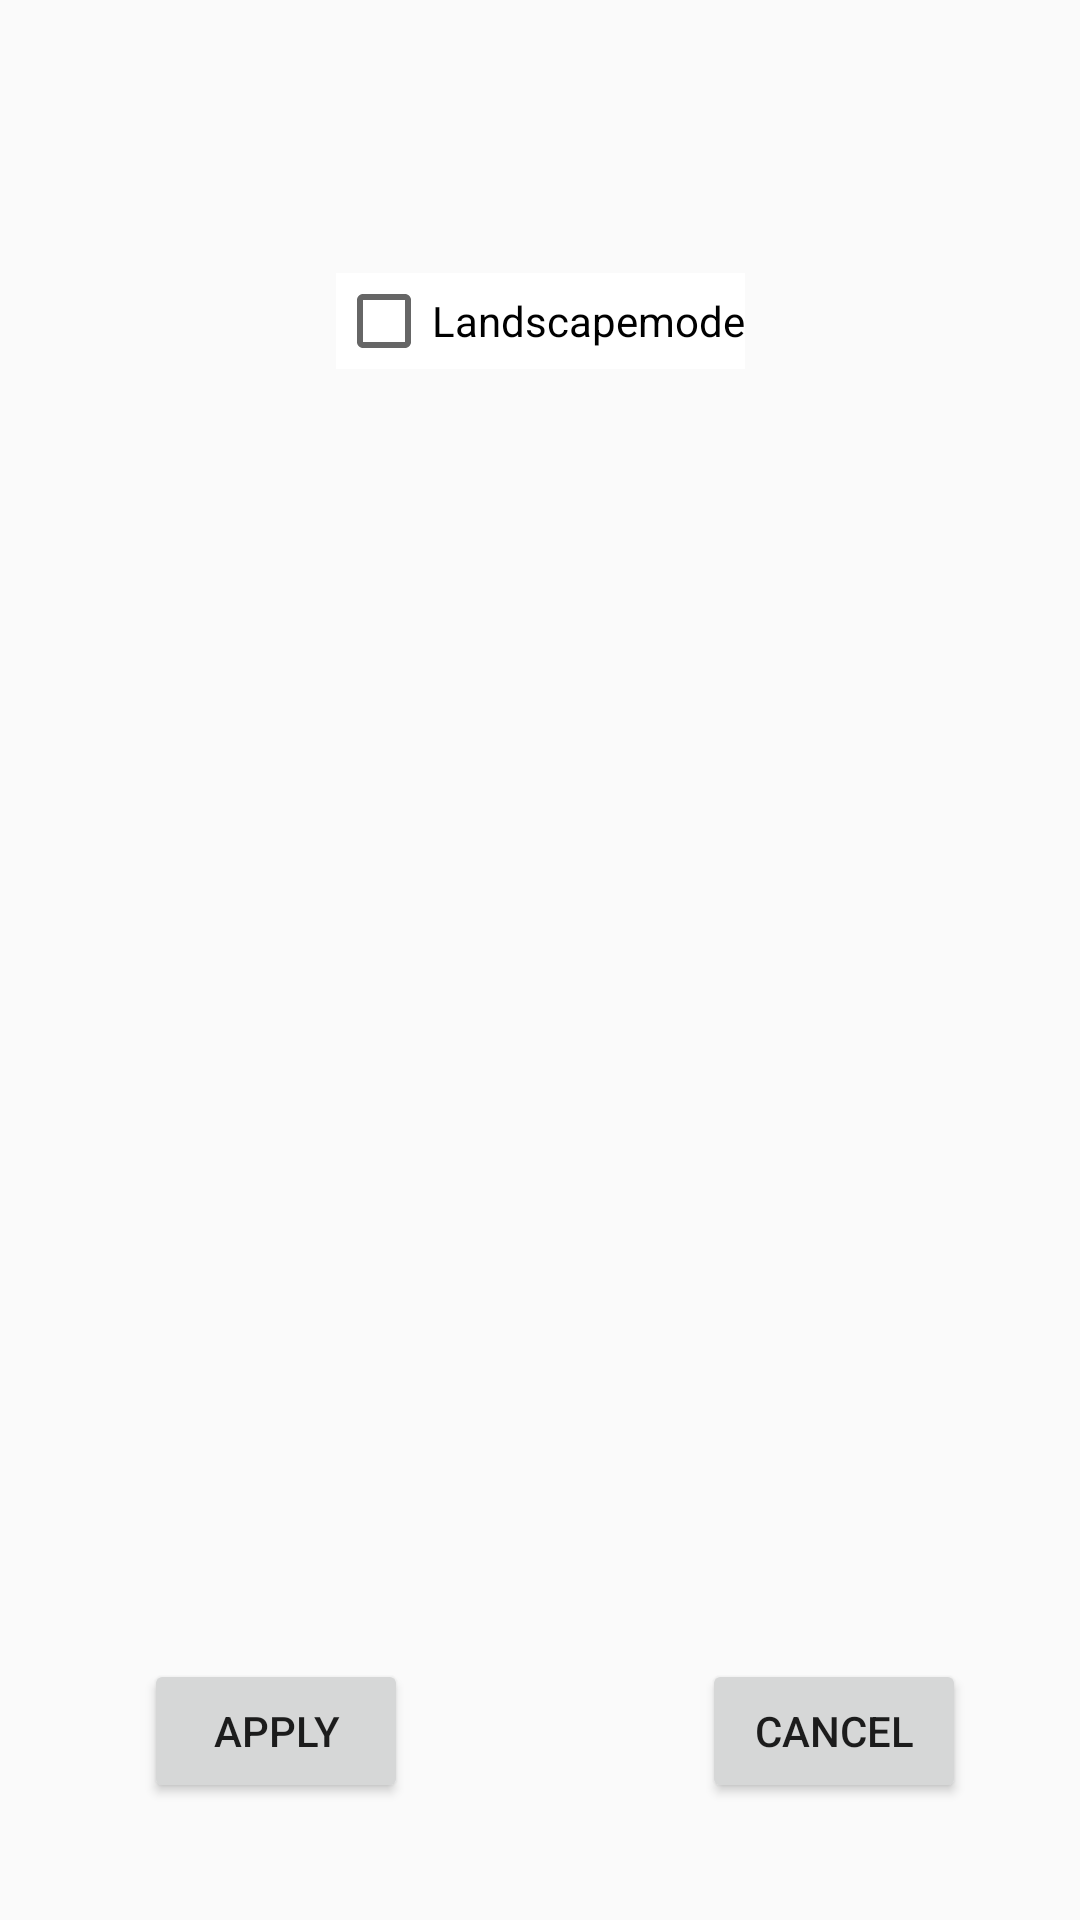

This screen was rendered from an Android layout file. Write that file and the resources it references.
<!-- AndroidManifest.xml: application theme AppTheme -->
<!-- res/layout/settingview.xml -->
<?xml version="1.0" encoding="utf-8"?>
<android.support.constraint.ConstraintLayout xmlns:android="http://schemas.android.com/apk/res/android"
    xmlns:app="http://schemas.android.com/apk/res-auto"
    xmlns:tools="http://schemas.android.com/tools"
    android:layout_width="match_parent"
    android:layout_height="match_parent">

    <android.support.v7.widget.AppCompatCheckBox
        android:id="@+id/landscapemode"
        android:layout_width="wrap_content"
        android:layout_height="wrap_content"
        android:layout_marginTop="91dp"
        android:text="Landscapemode"
        app:layout_constraintEnd_toEndOf="parent"
        app:layout_constraintStart_toStartOf="parent"
        app:layout_constraintTop_toTopOf="parent"
        android:background="#FFFF"/>

    <android.support.v7.widget.AppCompatButton
        android:id="@+id/apply"
        android:layout_width="wrap_content"
        android:layout_height="wrap_content"
        android:layout_marginBottom="39dp"
        android:layout_marginStart="48dp"
        android:text="Apply"
        app:layout_constraintBottom_toBottomOf="parent"
        app:layout_constraintStart_toStartOf="parent"
        android:layout_marginLeft="48dp" />

    <android.support.v7.widget.AppCompatButton
        android:id="@+id/cancel"
        android:layout_width="wrap_content"
        android:layout_height="wrap_content"
        android:layout_marginBottom="39dp"
        android:layout_marginEnd="38dp"
        android:text="Cancel"
        app:layout_constraintBottom_toBottomOf="parent"
        app:layout_constraintEnd_toEndOf="parent"
        android:layout_marginRight="38dp" />

</android.support.constraint.ConstraintLayout>
<!-- resources referenced by this layout -->
<resources>
  <style name="AppTheme" parent="Theme.AppCompat.Light.DarkActionBar">
          
          <item name="colorPrimary">@color/colorPrimary</item>
          <item name="colorPrimaryDark">@color/colorPrimaryDark</item>
          <item name="colorAccent">@color/colorAccent</item>
      </style>
  <!-- not gathered from this repository: default colours our renderer supplied (Android Studio template values) -->
  <color name="colorPrimary">#FF6200EE</color>
  <color name="colorPrimaryDark">#FF3700B3</color>
  <color name="colorAccent">#FF03DAC5</color>
</resources>
